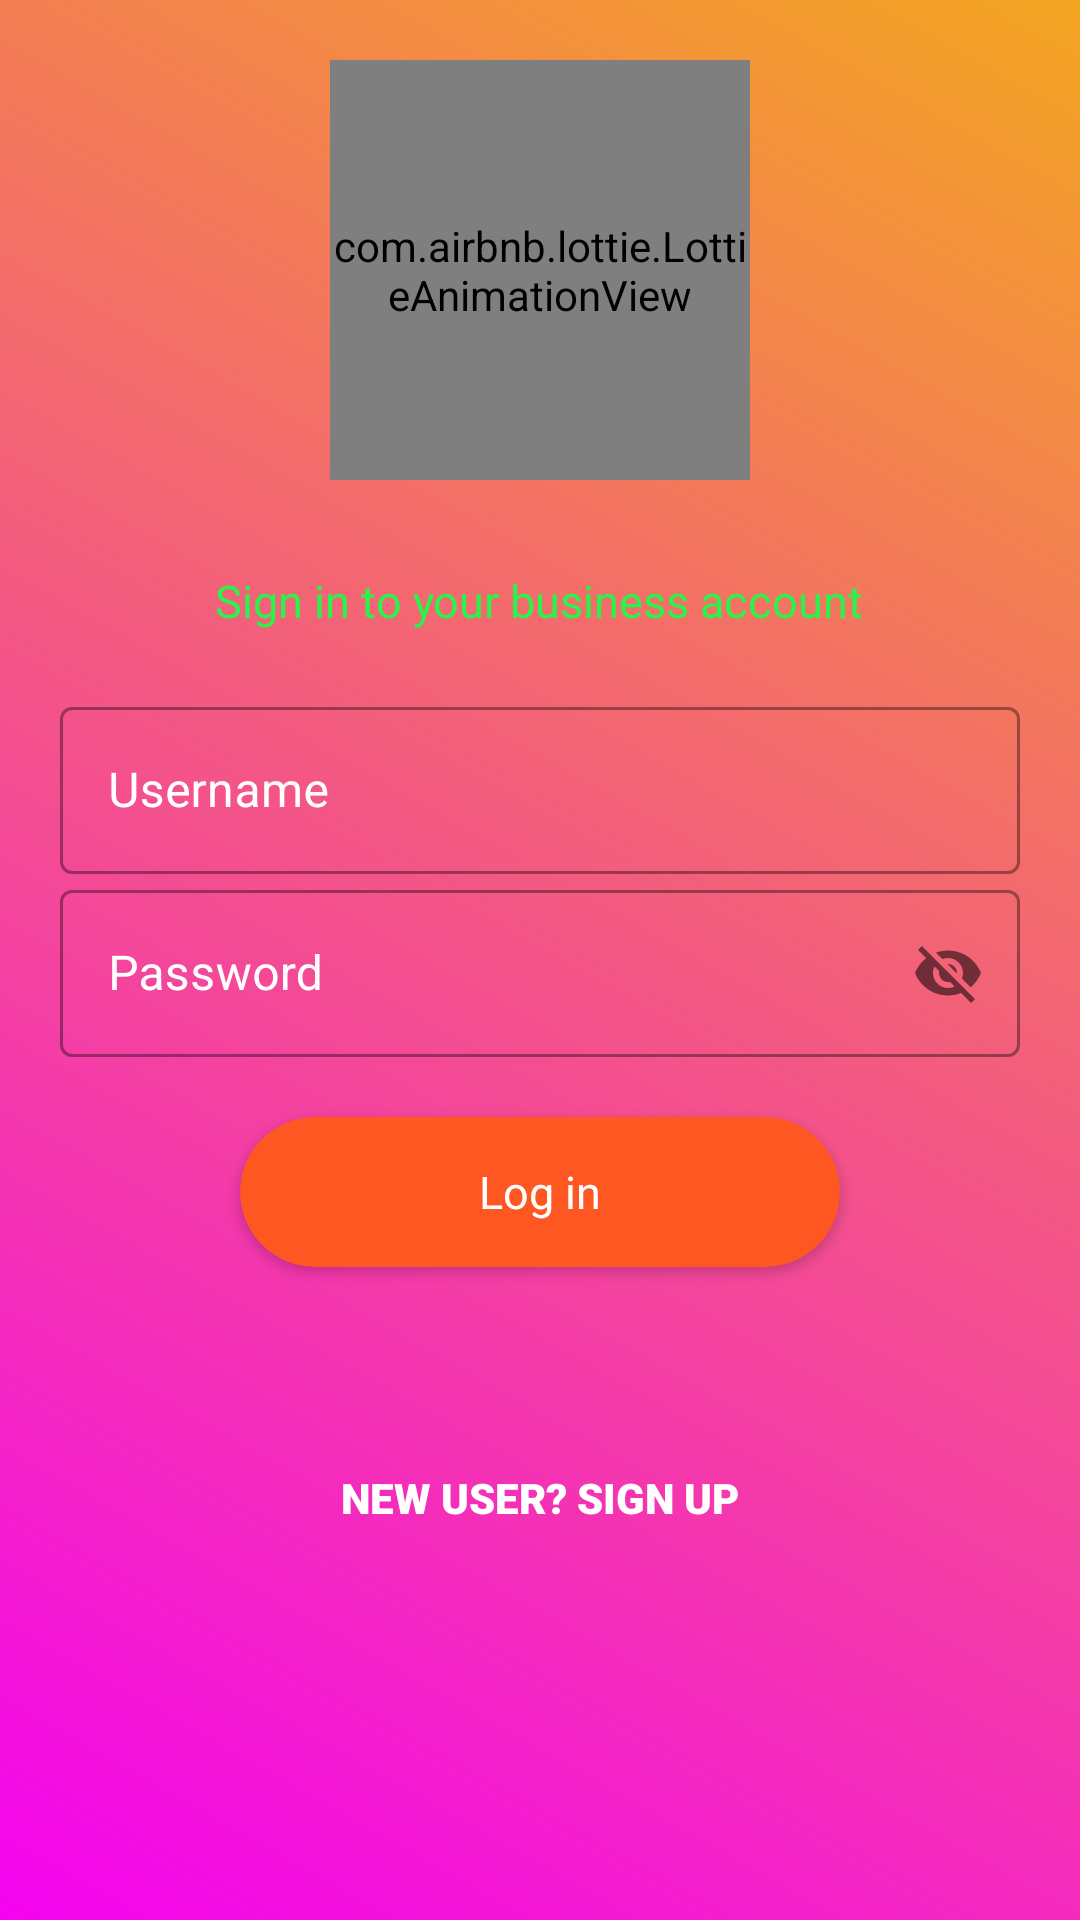

Reconstruct the res/layout file that produces this screen, plus the resources it refers to.
<!-- AndroidManifest.xml: application theme Theme.Demo_recycler_view_with_firebase -->
<!-- res/layout/activity_login_business.xml -->
<?xml version="1.0" encoding="utf-8"?>
<RelativeLayout xmlns:android="http://schemas.android.com/apk/res/android"
    xmlns:app="http://schemas.android.com/apk/res-auto"
    xmlns:tools="http://schemas.android.com/tools"
    android:layout_width="match_parent"
    android:layout_height="match_parent"
    android:background="@drawable/background_log"
    android:padding="20dp"
    tools:context=".login_business">

    <com.airbnb.lottie.LottieAnimationView
        android:id="@+id/shop"
        android:layout_width="140dp"
        android:layout_height="140dp"
        android:layout_centerHorizontal="true"
        app:lottie_autoPlay="true"
        app:lottie_loop="true"
        app:lottie_rawRes="@raw/local_business" />

    <LinearLayout
        android:layout_marginTop="20dp"
        android:layout_below="@id/shop"
        android:layout_gravity="center_vertical"
        xmlns:android="http://schemas.android.com/apk/res/android"
        xmlns:app="http://schemas.android.com/apk/res-auto"
        xmlns:tools="http://schemas.android.com/tools"
        android:layout_width="match_parent"
        android:layout_height="wrap_content"
        android:orientation="vertical">

        <TextView
            android:layout_marginTop="10dp"
            android:id="@+id/logo_name"
            android:layout_width="wrap_content"
            android:layout_height="wrap_content"
            android:text="Sign in to your business account"
            android:textSize="15sp"
            android:layout_gravity="center"
            android:fontFamily="@font/spacequest"
            android:textColor="#2AF34C"/>
        <LinearLayout
            android:layout_width="match_parent"
            android:layout_height="wrap_content"
            android:layout_marginTop="20dp"
            android:layout_marginBottom="20dp"
            android:orientation="vertical">

            <com.google.android.material.textfield.TextInputLayout
                android:layout_width="match_parent"
                android:layout_height="wrap_content"
                android:id="@+id/username"
                android:textColorHint="@color/white"
                android:hint="Username"
                style="@style/Widget.MaterialComponents.TextInputLayout.OutlinedBox">
                <com.google.android.material.textfield.TextInputEditText
                    android:layout_width="match_parent"
                    android:textColor="@color/white"
                    android:layout_height="wrap_content"/>
            </com.google.android.material.textfield.TextInputLayout>


            <com.google.android.material.textfield.TextInputLayout
                android:layout_width="match_parent"
                android:layout_height="wrap_content"
                android:id="@+id/password"
                android:textColorHint="@color/white"
                android:hint="Password"
                app:passwordToggleEnabled="true"
                style="@style/Widget.MaterialComponents.TextInputLayout.OutlinedBox">
                <com.google.android.material.textfield.TextInputEditText
                    android:layout_width="match_parent"
                    android:textColor="@color/white"
                    android:layout_height="wrap_content"/>
            </com.google.android.material.textfield.TextInputLayout>
        </LinearLayout>
        <androidx.cardview.widget.CardView
            android:layout_width="200dp"
            android:layout_height="50dp"
            app:cardBackgroundColor="#FF5722"
            android:id="@+id/login"
            android:layout_gravity="center_horizontal"
            app:cardCornerRadius="30dp">
            <TextView
                android:padding="5dp"
                android:layout_width="wrap_content"
                android:layout_height="wrap_content"
                android:text="Log in"
                android:textColor="@color/white"
                android:textSize="15sp"
                android:fontFamily="@font/longfox"
                android:layout_gravity="center" android:gravity="center"/>
        </androidx.cardview.widget.CardView>


        <ProgressBar
            android:id="@+id/simpleProgressBar"
            android:layout_width="wrap_content"
            android:layout_height="wrap_content"
            android:layout_gravity="center"
            android:visibility="invisible"
            android:layout_centerHorizontal="true"/>


        <Button
            android:id="@+id/sign_up"
            android:layout_width="200dp"
            android:layout_height="wrap_content"
            android:layout_gravity="center"
            android:layout_margin="5dp"
            android:background="#00FFFFFF"
            android:elevation="0dp"
            android:fontFamily="sans-serif-black"
            android:text="New User? Sign Up"
            android:textColor="@color/white"
            android:textStyle="bold"/>



    </LinearLayout>

</RelativeLayout>
<!-- resources referenced by this layout -->
<resources>
  <color name="white">#FFFFFFFF</color>
  <!-- drawable background_log (drawable-v24) -->
  <?xml version="1.0" encoding="utf-8"?>
  <shape xmlns:android="http://schemas.android.com/apk/res/android">
      <gradient android:angle="45"
          android:startColor="#F403F0"
          android:endColor="#F3A621"/>
  </shape>
  <style name="Theme.Demo_recycler_view_with_firebase" parent="Theme.MaterialComponents.DayNight.DarkActionBar">
          
          <item name="colorPrimary">@color/purple_500</item>
          <item name="colorPrimaryVariant">@color/purple_700</item>
          <item name="colorOnPrimary">@color/white</item>
          
          <item name="colorSecondary">@color/teal_200</item>
          <item name="colorSecondaryVariant">@color/teal_700</item>
          <item name="colorOnSecondary">@color/black</item>
          
          <item name="android:statusBarColor" tools:targetApi="l">?attr/colorPrimaryVariant</item>
          
      </style>
  <color name="purple_500">#FF6200EE</color>
  <color name="purple_700">#FF3700B3</color>
  <color name="teal_200">#FF03DAC5</color>
  <color name="teal_700">#FF018786</color>
  <color name="black">#FF000000</color>
</resources>
